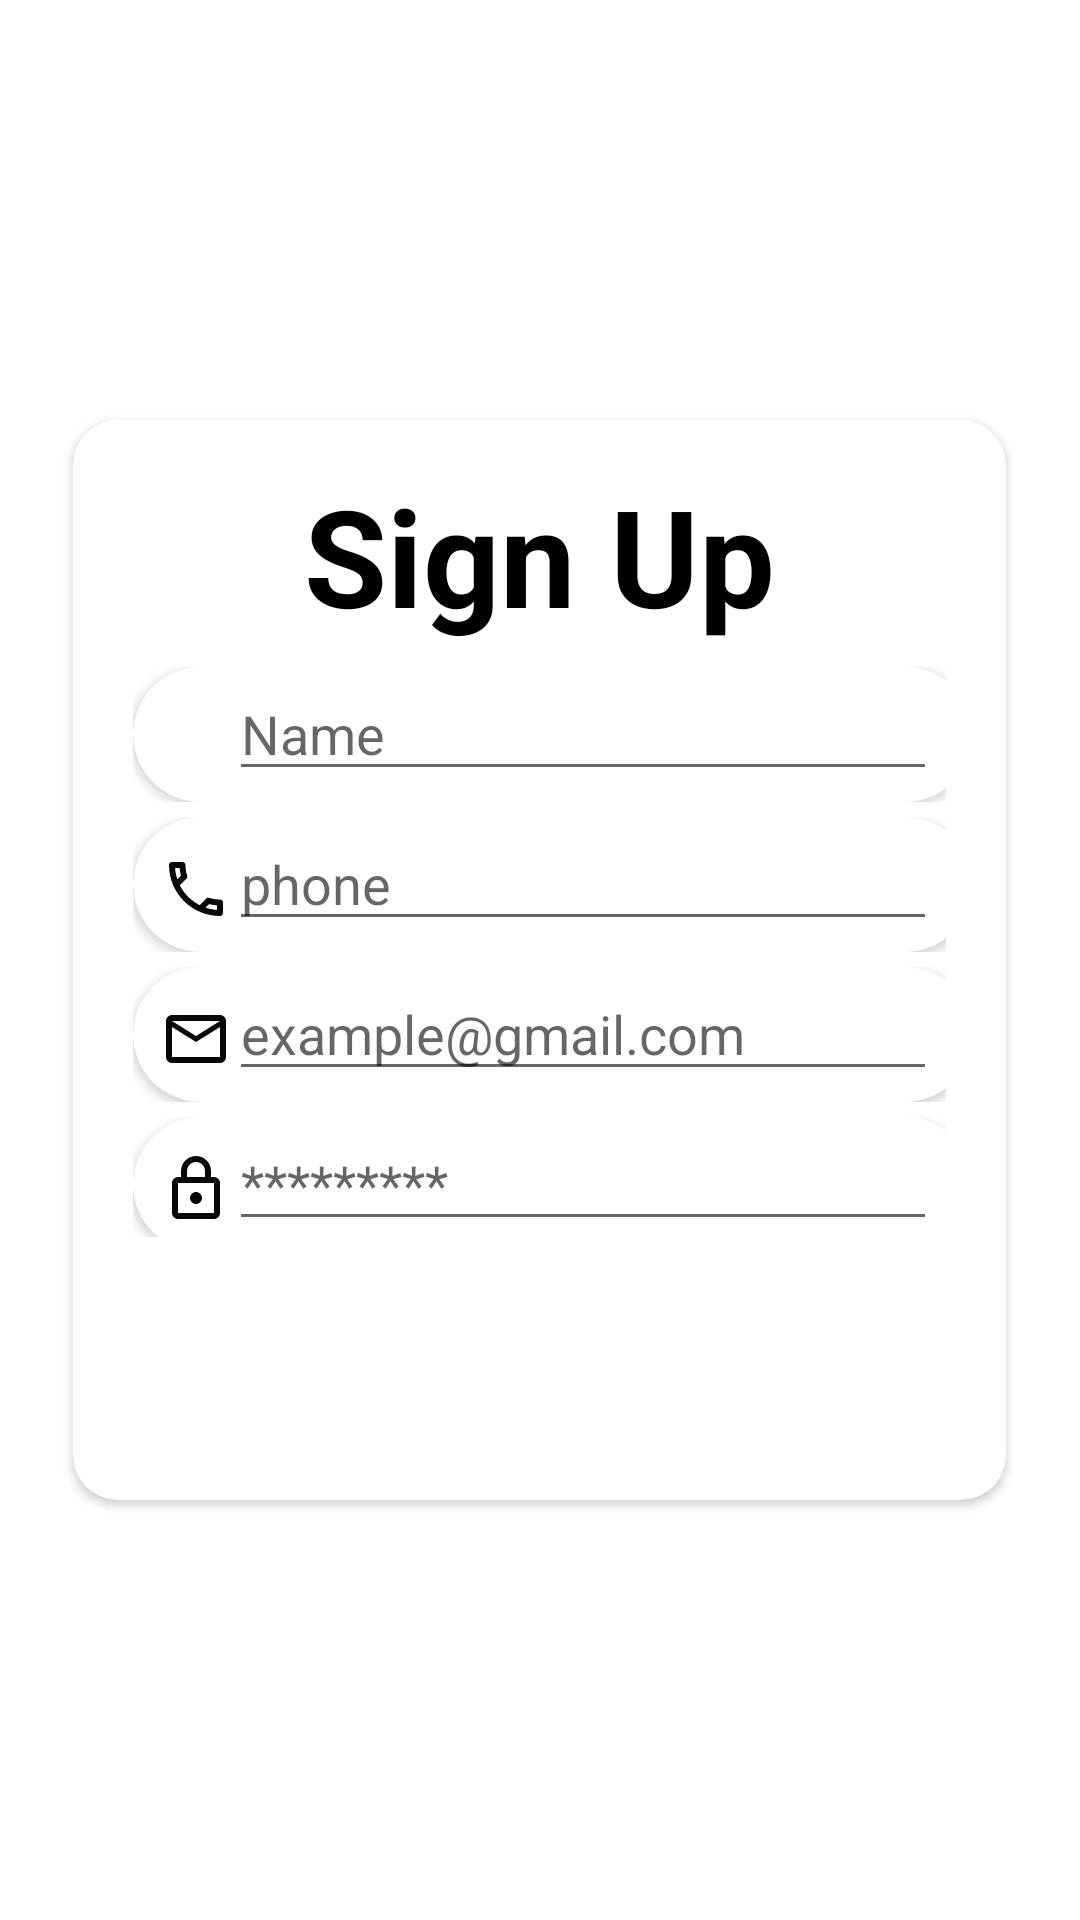

This screen was rendered from an Android layout file. Write that file and the resources it references.
<!-- AndroidManifest.xml: application theme Theme.UIDesign1 -->
<!-- res/layout/activity_signup.xml -->
<?xml version="1.0" encoding="utf-8"?>
<RelativeLayout xmlns:android="http://schemas.android.com/apk/res/android"
    xmlns:app="http://schemas.android.com/apk/res-auto"
    xmlns:tools="http://schemas.android.com/tools"
    android:layout_width="match_parent"
    android:layout_height="match_parent"
    tools:context=".signup">

    <TextView
        android:layout_width="wrap_content"
        android:layout_height="wrap_content"
        android:text="Welcome"
        android:textSize="48dp"
        android:textColor="@color/white"
        android:layout_centerHorizontal="true"
        android:layout_marginTop="54dp"
        android:textStyle="bold"
        />


    <androidx.cardview.widget.CardView
        android:layout_width="311dp"
        android:layout_height="360dp"
        app:cardCornerRadius="15dp"
        android:elevation="450dp"
        android:layout_centerInParent="true">

        <TextView
            android:id="@+id/headertxt"
            android:layout_width="wrap_content"
            android:layout_height="wrap_content"
            android:textAlignment="center"
            android:text="Sign Up"
            android:layout_gravity="center_horizontal"
            android:textSize="45dp"
            android:textStyle="bold"
            android:textColor="@color/black"
            android:layout_marginTop="15dp"/>

        <LinearLayout
            android:layout_width="match_parent"
            android:layout_height="195dp"
            android:orientation="vertical"
            android:layout_gravity="center_vertical|center_horizontal"
            android:layout_margin="20dp"
            android:layout_marginLeft="5dp">

            <LinearLayout
                android:layout_width="wrap_content"
                android:layout_height="wrap_content"
                android:orientation="horizontal"
                android:layout_marginBottom="5dp">

                <androidx.cardview.widget.CardView
                    android:layout_width="280dp"
                    android:layout_height="45dp"
                    app:cardCornerRadius="36dp"
                    android:elevation="450dp">

                    <ImageView
                        android:layout_width="wrap_content"
                        android:layout_height="wrap_content"
                        android:src="@drawable/ic_baseline_person_outline_24"
                        android:layout_marginLeft="9dp"
                        android:layout_marginTop="12dp"/>

                    <EditText
                        android:id="@+id/name"
                        android:layout_width="236dp"
                        android:layout_height="wrap_content"
                        android:layout_gravity="center_horizontal"
                        android:layout_marginLeft="10dp"
                        android:hint="Name" />



                </androidx.cardview.widget.CardView>


            </LinearLayout>

            <LinearLayout
                android:layout_width="wrap_content"
                android:layout_height="wrap_content"
                android:orientation="horizontal"
                android:layout_marginBottom="5dp">

                <androidx.cardview.widget.CardView
                    android:layout_width="280dp"
                    android:layout_height="45dp"
                    app:cardCornerRadius="36dp"
                    android:elevation="450dp">

                    <ImageView
                        android:layout_width="wrap_content"
                        android:layout_height="wrap_content"
                        android:src="@drawable/ic_outline_local_phone_24"
                        android:layout_marginLeft="9dp"
                        android:layout_marginTop="12dp"/>

                    <EditText
                        android:id="@+id/phone"
                        android:layout_width="236dp"
                        android:layout_height="wrap_content"
                        android:layout_gravity="center_horizontal"
                        android:layout_marginLeft="10dp"
                        android:hint="phone" />



                </androidx.cardview.widget.CardView>


            </LinearLayout>

            <LinearLayout
                android:layout_width="wrap_content"
                android:layout_height="wrap_content"
                android:orientation="horizontal"
                android:layout_marginBottom="5dp">

                <androidx.cardview.widget.CardView
                    android:layout_width="280dp"
                    android:layout_height="45dp"
                    app:cardCornerRadius="36dp"
                    android:elevation="450dp">

                    <ImageView
                        android:layout_width="wrap_content"
                        android:layout_height="wrap_content"
                        android:src="@drawable/ic_outline_email_24"
                        android:layout_marginLeft="9dp"
                        android:layout_marginTop="12dp"/>

                    <EditText
                        android:id="@+id/email"
                        android:layout_width="236dp"
                        android:layout_height="wrap_content"
                        android:layout_gravity="center_horizontal"
                        android:layout_marginLeft="10dp"
                        android:hint="example@gmail.com"
                        android:inputType="textEmailAddress" />



                </androidx.cardview.widget.CardView>


            </LinearLayout>

            <LinearLayout
                android:layout_width="wrap_content"
                android:layout_height="wrap_content"
                android:orientation="horizontal"
                android:layout_marginBottom="5dp">

                <androidx.cardview.widget.CardView
                    android:layout_width="280dp"
                    android:layout_height="45dp"
                    app:cardCornerRadius="36dp"
                    android:elevation="450dp">

                    <ImageView
                        android:layout_width="wrap_content"
                        android:layout_height="wrap_content"
                        android:src="@drawable/ic_outline_lock_24"
                        android:layout_marginLeft="9dp"
                        android:layout_marginTop="12dp"/>

                    <EditText
                        android:id="@+id/password"
                        android:layout_width="236dp"
                        android:layout_height="wrap_content"
                        android:layout_gravity="center_horizontal"
                        android:layout_marginLeft="10dp"
                        android:hint="*********"/>



                </androidx.cardview.widget.CardView>


            </LinearLayout>

        </LinearLayout>



    </androidx.cardview.widget.CardView>


</RelativeLayout>
<!-- resources referenced by this layout -->
<resources>
  <!-- drawable ic_outline_email_24 (drawable) -->
  <vector android:height="24dp" android:tint="#070707"
      android:viewportHeight="24" android:viewportWidth="24"
      android:width="24dp" xmlns:android="http://schemas.android.com/apk/res/android">
      <path android:fillColor="@android:color/white" android:pathData="M22,6c0,-1.1 -0.9,-2 -2,-2L4,4c-1.1,0 -2,0.9 -2,2v12c0,1.1 0.9,2 2,2h16c1.1,0 2,-0.9 2,-2L22,6zM20,6l-8,5 -8,-5h16zM20,18L4,18L4,8l8,5 8,-5v10z"/>
  </vector>
  <!-- drawable ic_outline_local_phone_24 (drawable) -->
  <vector android:height="24dp" android:tint="#070707"
      android:viewportHeight="24" android:viewportWidth="24"
      android:width="24dp" xmlns:android="http://schemas.android.com/apk/res/android">
      <path android:fillColor="@android:color/white" android:pathData="M6.54,5c0.06,0.89 0.21,1.76 0.45,2.59l-1.2,1.2c-0.41,-1.2 -0.67,-2.47 -0.76,-3.79h1.51m9.86,12.02c0.85,0.24 1.72,0.39 2.6,0.45v1.49c-1.32,-0.09 -2.59,-0.35 -3.8,-0.75l1.2,-1.19M7.5,3H4c-0.55,0 -1,0.45 -1,1 0,9.39 7.61,17 17,17 0.55,0 1,-0.45 1,-1v-3.49c0,-0.55 -0.45,-1 -1,-1 -1.24,0 -2.45,-0.2 -3.57,-0.57 -0.1,-0.04 -0.21,-0.05 -0.31,-0.05 -0.26,0 -0.51,0.1 -0.71,0.29l-2.2,2.2c-2.83,-1.45 -5.15,-3.76 -6.59,-6.59l2.2,-2.2c0.28,-0.28 0.36,-0.67 0.25,-1.02C8.7,6.45 8.5,5.25 8.5,4c0,-0.55 -0.45,-1 -1,-1z"/>
  </vector>
  <!-- drawable ic_outline_lock_24 (drawable) -->
  <vector android:height="24dp" android:tint="#070707"
      android:viewportHeight="24" android:viewportWidth="24"
      android:width="24dp" xmlns:android="http://schemas.android.com/apk/res/android">
      <path android:fillColor="@android:color/white" android:pathData="M18,8h-1L17,6c0,-2.76 -2.24,-5 -5,-5S7,3.24 7,6v2L6,8c-1.1,0 -2,0.9 -2,2v10c0,1.1 0.9,2 2,2h12c1.1,0 2,-0.9 2,-2L20,10c0,-1.1 -0.9,-2 -2,-2zM9,6c0,-1.66 1.34,-3 3,-3s3,1.34 3,3v2L9,8L9,6zM18,20L6,20L6,10h12v10zM12,17c1.1,0 2,-0.9 2,-2s-0.9,-2 -2,-2 -2,0.9 -2,2 0.9,2 2,2z"/>
  </vector>
  <style name="Theme.UIDesign1" parent="Theme.MaterialComponents.DayNight.NoActionBar">
          
          <item name="colorPrimary">@color/purple_500</item>
          <item name="colorPrimaryVariant">@color/purple_700</item>
          <item name="colorOnPrimary">@color/white</item>
          
          <item name="colorSecondary">@color/teal_200</item>
          <item name="colorSecondaryVariant">@color/teal_700</item>
          <item name="colorOnSecondary">@color/black</item>
          
          <item name="android:statusBarColor" tools:targetApi="l">?attr/colorPrimaryVariant</item>
          
  
      </style>
  <!-- not gathered from this repository: default colours our renderer supplied (Android Studio template values) -->
  <color name="purple_500">#FF6200EE</color>
  <color name="purple_700">#FF3700B3</color>
  <color name="teal_200">#FF03DAC5</color>
  <color name="teal_700">#FF018786</color>
  <color name="black">#FF000000</color>
  <color name="white">#FFFFFFFF</color>
</resources>
